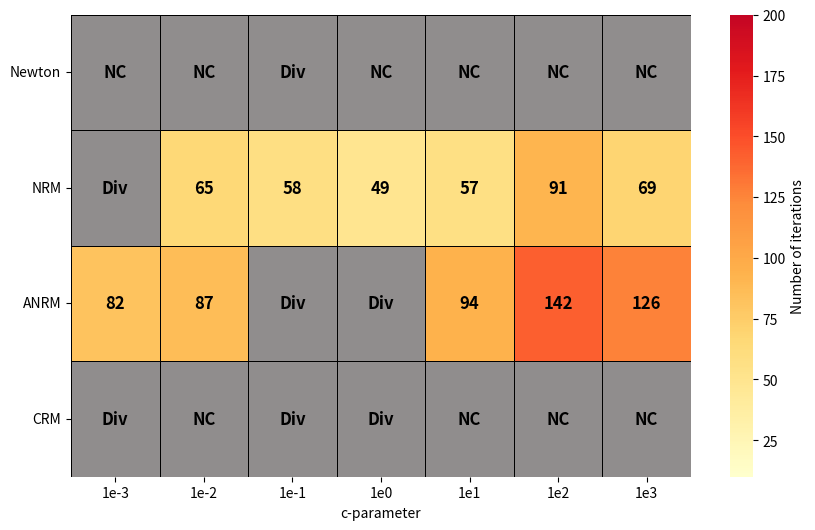

Here is the Python script that generated this plot:
import os
import numpy as np
import seaborn as sns
import pandas as pd
import matplotlib
import matplotlib.pyplot as plt
from matplotlib.colors import LinearSegmentedColormap

# Function to truncate colormap
def truncate_colormap(cmap, minval=0.0, maxval=1.0, n=256):
    new_cmap = LinearSegmentedColormap.from_list(
        f"trunc({cmap.name},{minval:.2f},{maxval:.2f})",
        cmap(np.linspace(minval, maxval, n))
    )
    return new_cmap


def heatmap(data: np.ndarray,
            vmin: int,
            vmax: int,
            xticks: list,
            yticks: list,
            xlabel: str,
            ylabel: str = None,
            file_name: str = None,
            title: str = None):
    
    # TODO: Document inputs to function.
    df = pd.DataFrame(data)
    df = df.astype(int)
    annot = df.astype(str).replace("0", "NC").replace("-1", "Div")
    plt.figure(figsize=(10,6))
    # cmap = sns.light_palette("#C5001A", as_cmap=True)
    # Load base colormap
    base_cmap = plt.get_cmap('YlOrRd')
    # Truncate it to avoid the darkest red
    trunc_cmap = truncate_colormap(base_cmap, 0.0, 0.85)  # 0.85 avoids deep reds
    cmap = trunc_cmap
    # cmap = sns.color_palette("YlOrRd", as_cmap=True)
    cmap.set_under('#908D8D')
    # cmap.set_over('#696969')
    # cmap.set_over('green')
    mesh = sns.heatmap(df, linewidths=0.5, xticklabels=xticks,
                   yticklabels=yticks,
                   cmap=cmap,
                   cbar_kws={'label': 'Number of iterations'},
                   linecolor="black",
                   annot=annot,
                   fmt="",
                   vmin=vmin,
                   vmax=vmax,
                   annot_kws={"size": 12, "weight": "bold", "color": "black"})
    mesh.set(xlabel=xlabel, ylabel=ylabel)
    plt.gca().tick_params(axis="y", rotation=0)
    plt.savefig(file_name, dpi=300, bbox_inches="tight", transparent=True)

ex1_maybefinal_easy = np.array([[17,  17,   17,   17,   18,   21, 0],
[17, 17, 17, 18, 17, 17, 18],
[17, 17, 17, 17, 18, 21, 30],
[-5, 8123, 1179,  216,   78, 48, 0]]) # Uzawa       + 0.01 MPa, c=1e-2 til 1e2


ex_1_maybefinal_middle = [[36, 36, 35,  35,   0,   0,   0],
 [ 36,  35,  36,  36,  35,  37,  37],
 [ 36,  36,  35,  35,  54,  58,  54],
 [ -1,   0,   0, 787,   0,   0,   0]]

ex_1_maybefinal_hard = np.array([[0, 0, 0, 0,  0,  0,  0],
 [0, 54, 50, 81,  0, 53, 75],
 [54, 58, 57,  0, 78, 61, 61], # + 10 MPa
[0, 0, 0, 0, 0, 0, 0]])

ex_2_firstdraft = np.array([[47, 45, 46, 0, 0, 0, 0],
                           [51, 49, 50, 49, 52, 66, 63],
[0, 0, 0, 0, 0, 0, 0]])

ex1_medium_new_ref = np.array([[ 44,  44,  43,  44,   0,   0,   0],
 [ 43,  44,  43,  49,  45,  52,  45],
 [ 44,  44,  43,  44,  55,  61,  72],
 [ -1,  -1,   0, 820,   0,   0,   0]])


ex1_hard_new_ref = np.array([[  0,   0,  -1,   0,   0,   0,   0],
 [ -1,  65,  58,  49,  57,  91,  69],
 [ 82,  87,  -1,  -1,  94, 142, 126],
 [ -1,   0,  -1,  -1,   0,   0,   0]])

c_vals = ["1e-3", "1e-2", "1e-1", "1e0", "1e1", "1e2", "1e3"]
solvers = ["Newton", "NRM", "ANRM", "CRM"]
heatmap(data=ex1_hard_new_ref, vmin=10, vmax=200, xticks=c_vals, yticks=solvers,
        xlabel="c-parameter", file_name="ex1_hard_new_ref")